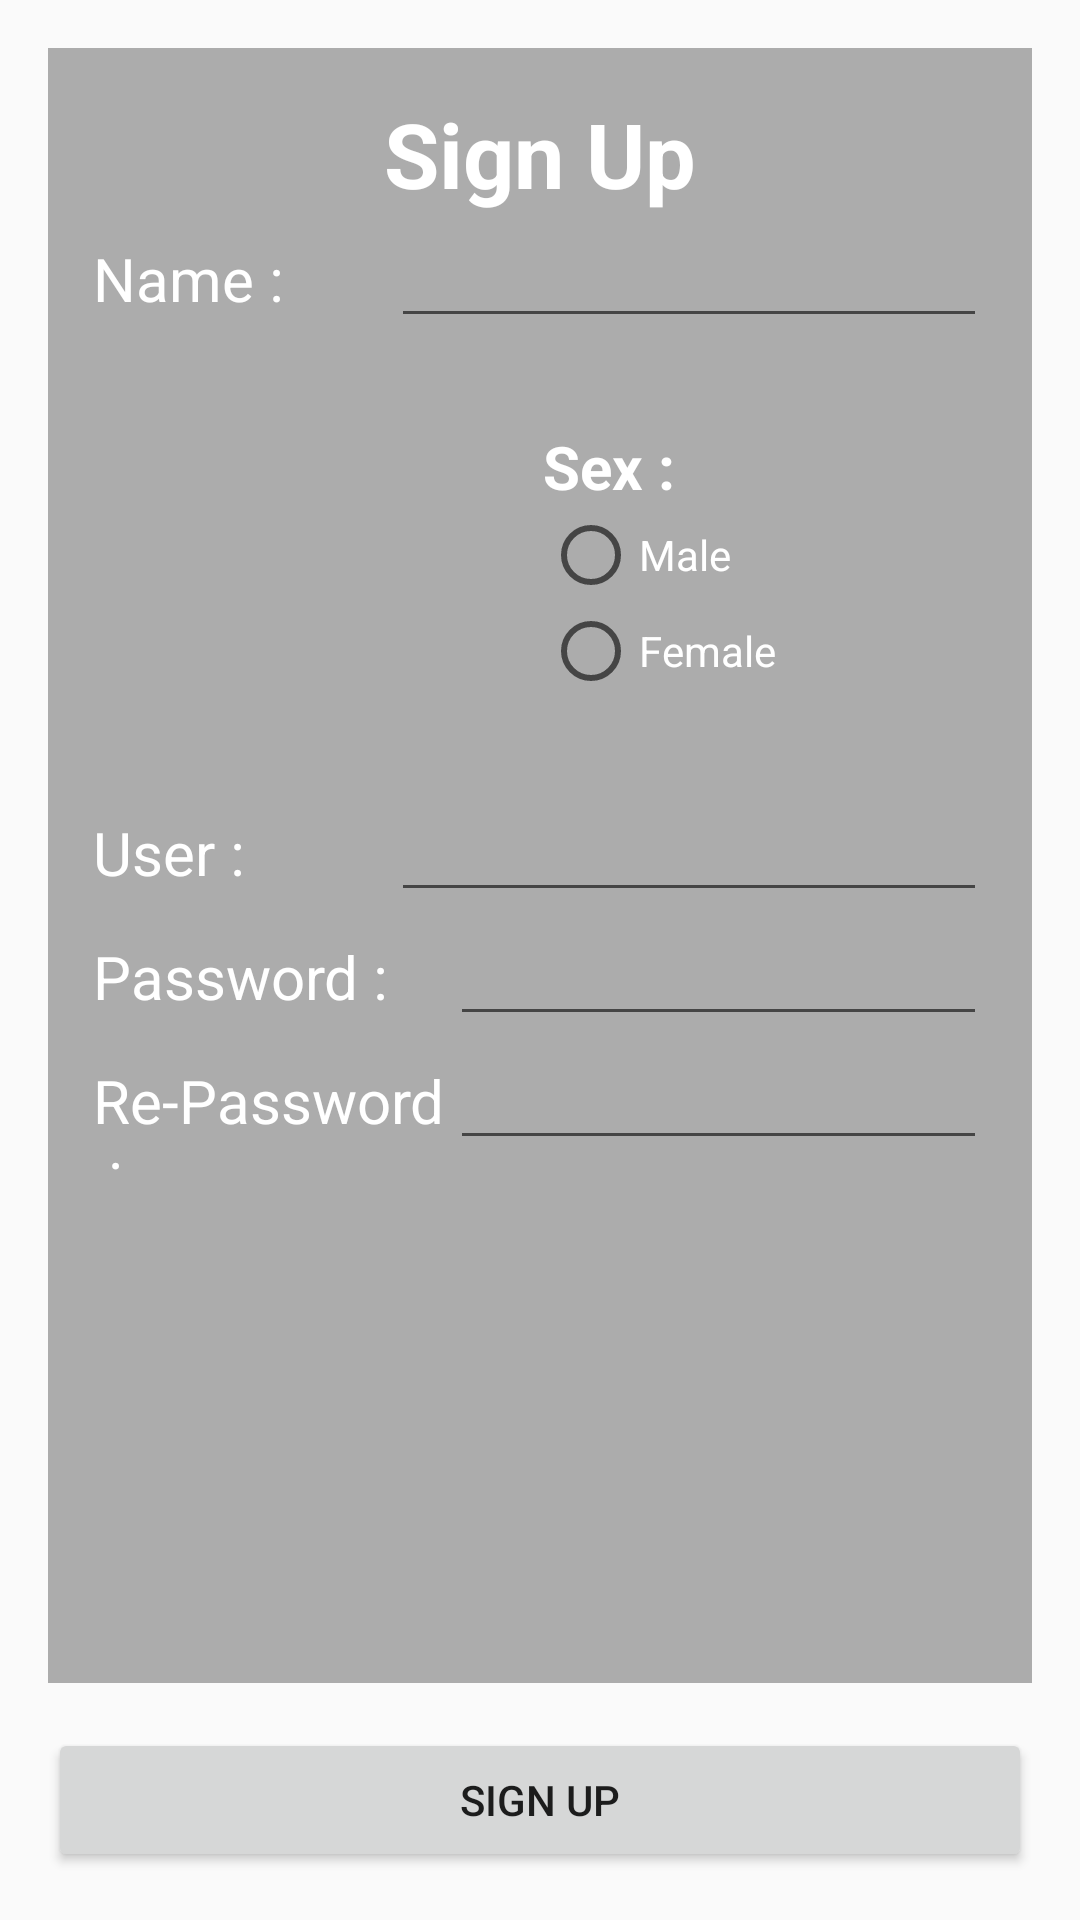

This screen was rendered from an Android layout file. Write that file and the resources it references.
<!-- AndroidManifest.xml: application theme AppTheme -->
<!-- res/layout/activity_sign_up.xml -->
<?xml version="1.0" encoding="utf-8"?>
<RelativeLayout xmlns:android="http://schemas.android.com/apk/res/android"
    xmlns:tools="http://schemas.android.com/tools"
    android:layout_width="match_parent"
    android:layout_height="match_parent"
    android:paddingBottom="@dimen/activity_vertical_margin"
    android:paddingLeft="@dimen/activity_horizontal_margin"
    android:paddingRight="@dimen/activity_horizontal_margin"
    android:paddingTop="@dimen/activity_vertical_margin"
    tools:context="snr.artkhonghan.somphet.myfriend.SignUpActivity"
    android:background="@drawable/bg26">

    <Button
        android:layout_width="match_parent"
        android:layout_height="wrap_content"
        android:text="@string/signup"
        android:id="@+id/button3"
        android:layout_alignParentBottom="true"
        android:onClick="clickSignUpSign" />

    <LinearLayout
        android:orientation="vertical"
        android:layout_width="match_parent"
        android:layout_height="match_parent"
        android:layout_above="@+id/button3"
        android:layout_marginBottom="15dp"
        android:padding="15dp"
        android:background="#50000000">

        <TextView
            android:layout_width="wrap_content"
            android:layout_height="wrap_content"
            android:text="@string/signup"
            android:id="@+id/textView"
            android:textSize="@dimen/h1"
            android:textStyle="bold"
            android:layout_gravity="center_horizontal"
            android:textColor="@color/aText" />

        <LinearLayout
            android:orientation="horizontal"
            android:layout_width="match_parent"
            android:layout_height="wrap_content">

            <TextView
                android:layout_width="0dp"
                android:layout_height="wrap_content"
                android:text="Name : "
                android:id="@+id/textView2"
                android:textSize="@dimen/h2"
                android:layout_weight="1"
                android:textColor="@color/aText" />

            <EditText
                android:layout_width="0dp"
                android:layout_height="wrap_content"
                android:id="@+id/editText"
                android:layout_weight="2"
                android:textColor="@color/aText"
                android:inputType="text" />
        </LinearLayout>

        <LinearLayout
            android:orientation="horizontal"
            android:layout_width="match_parent"
            android:layout_height="wrap_content">

            <ImageView
                android:layout_width="@dimen/icon"
                android:layout_height="@dimen/icon"
                android:id="@+id/imageView"
                android:layout_margin="15dp"
                android:src="@drawable/question_man" />

            <LinearLayout
                android:orientation="vertical"
                android:layout_width="match_parent"
                android:layout_height="match_parent"
                android:gravity="center_vertical">

                <TextView
                    android:layout_width="wrap_content"
                    android:layout_height="wrap_content"
                    android:text="Sex :"
                    android:id="@+id/textView3"
                    android:textStyle="bold"
                    android:textSize="@dimen/h2"
                    android:textColor="@color/aText" />

                <RadioGroup
                    android:layout_width="wrap_content"
                    android:layout_height="wrap_content"
                    android:id="@+id/ragSex">

                    <RadioButton
                        android:layout_width="wrap_content"
                        android:layout_height="wrap_content"
                        android:text="Male"
                        android:id="@+id/radioButton"
                        android:textColor="@color/aText" />

                    <RadioButton
                        android:layout_width="wrap_content"
                        android:layout_height="wrap_content"
                        android:text="Female"
                        android:id="@+id/radioButton2"
                        android:textColor="@color/aText" />
                </RadioGroup>
            </LinearLayout>
        </LinearLayout>

        <LinearLayout
            android:orientation="horizontal"
            android:layout_width="match_parent"
            android:layout_height="wrap_content" >

            <TextView
                android:layout_width="0dp"
                android:layout_height="wrap_content"
                android:text="User : "
                android:id="@+id/textView4"
                android:textSize="@dimen/h2"
                android:layout_weight="1"
                android:textColor="@color/aText" />

            <EditText
                android:layout_width="0dp"
                android:layout_height="wrap_content"
                android:id="@+id/editText2"
                android:layout_weight="2"
                android:textColor="@color/aText"
                android:inputType="text" />
        </LinearLayout>

        <LinearLayout
            android:orientation="horizontal"
            android:layout_width="match_parent"
            android:layout_height="wrap_content" >

            <TextView
                android:layout_width="0dp"
                android:layout_height="wrap_content"
                android:text="Password : "
                android:id="@+id/textView5"
                android:textSize="@dimen/h2"
                android:layout_weight="1"
                android:textColor="@color/aText" />

            <EditText
                android:layout_width="0dp"
                android:layout_height="wrap_content"
                android:id="@+id/editText3"
                android:layout_weight="1.5"
                android:textColor="@color/aText"
                android:inputType="text" />
        </LinearLayout>

        <LinearLayout
            android:orientation="horizontal"
            android:layout_width="match_parent"
            android:layout_height="wrap_content" >

            <TextView
                android:layout_width="0dp"
                android:layout_height="wrap_content"
                android:text="Re-Password : "
                android:id="@+id/textView6"
                android:textSize="@dimen/h2"
                android:layout_weight="1"
                android:textColor="@color/aText" />

            <EditText
                android:layout_width="0dp"
                android:layout_height="wrap_content"
                android:id="@+id/editText4"
                android:layout_weight="1.5"
                android:textColor="@color/aText"
                android:inputType="text" />
        </LinearLayout>
    </LinearLayout>
</RelativeLayout>
<!-- resources referenced by this layout -->
<resources>
  <color name="aText">#FFFFFF</color>
  <dimen name="activity_horizontal_margin">16dp</dimen>
  <dimen name="activity_vertical_margin">16dp</dimen>
  <dimen name="h1">30sp</dimen>
  <dimen name="h2">20sp</dimen>
  <dimen name="icon">120dp</dimen>
  <string name="signup">Sign Up</string>
  <style name="AppTheme" parent="Theme.AppCompat.Light.NoActionBar">
  
          
          <item name="colorPrimary">@color/colorPrimary</item>
          <item name="colorPrimaryDark">@color/colorPrimaryDark</item>
          <item name="colorAccent">@color/colorAccent</item>
      </style>
  <color name="colorPrimary">#3F51B5</color>
  <color name="colorPrimaryDark">#303F9F</color>
  <color name="colorAccent">#FF4081</color>
</resources>
